Image classification data set "split" (nielsschluesener/rock_paper_scissors on GitHub). Class labels (3): paper, rock, scissor.

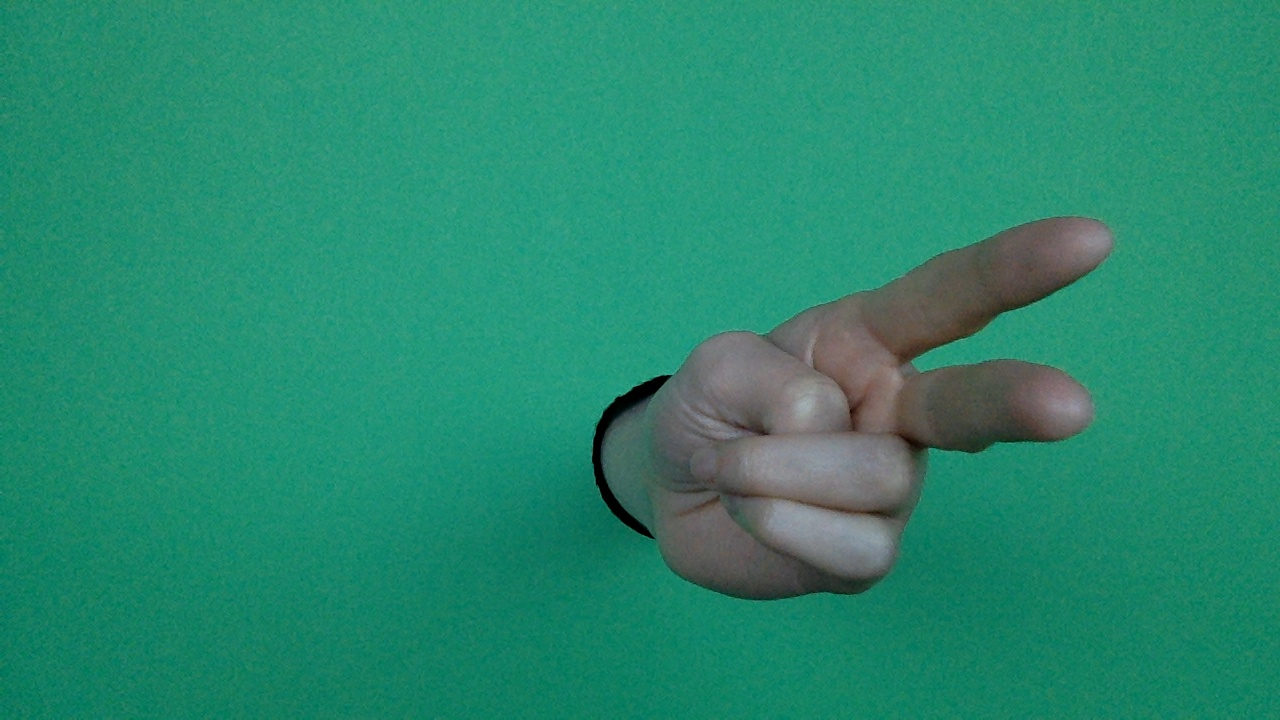
Label: scissor

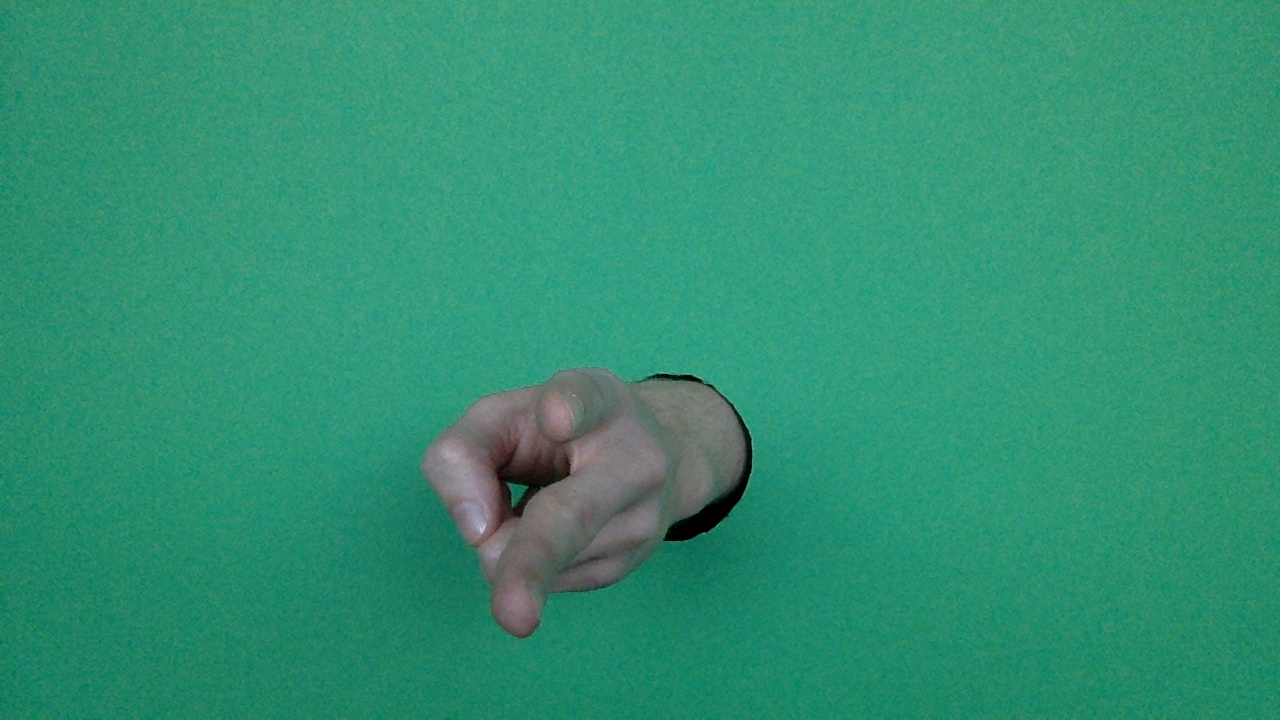
Label: scissor

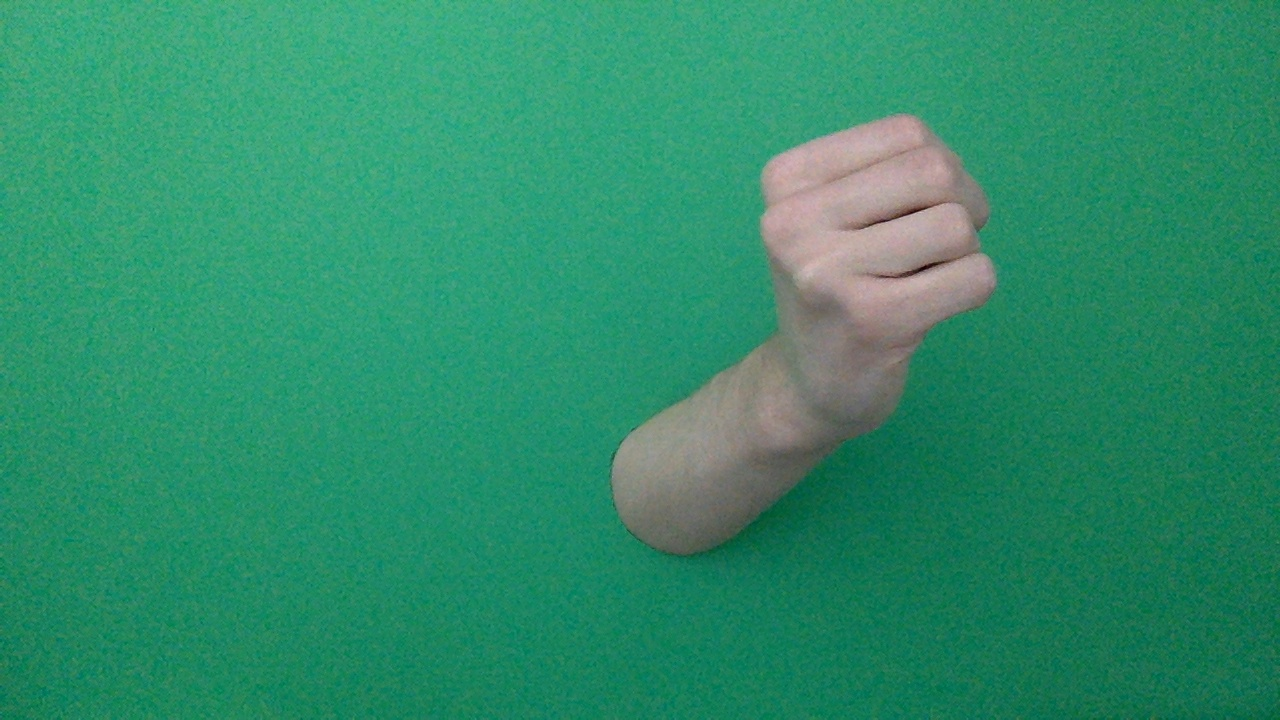
Label: rock

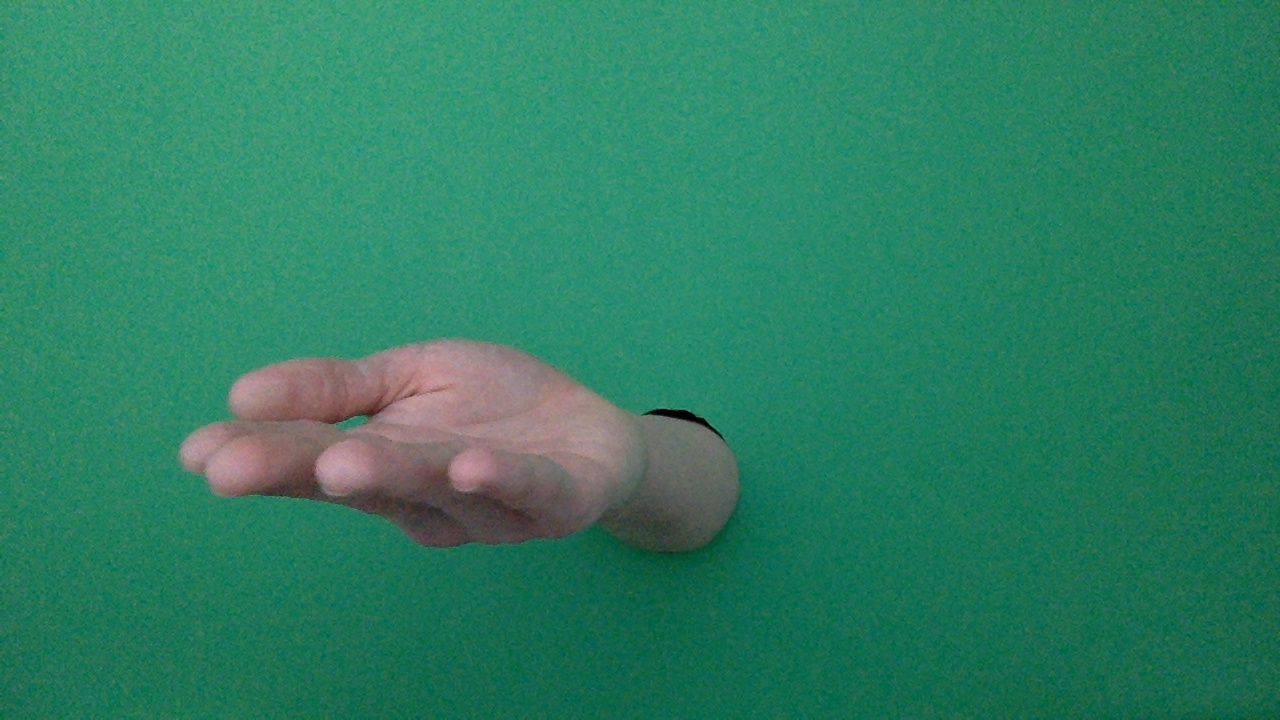
Label: paper

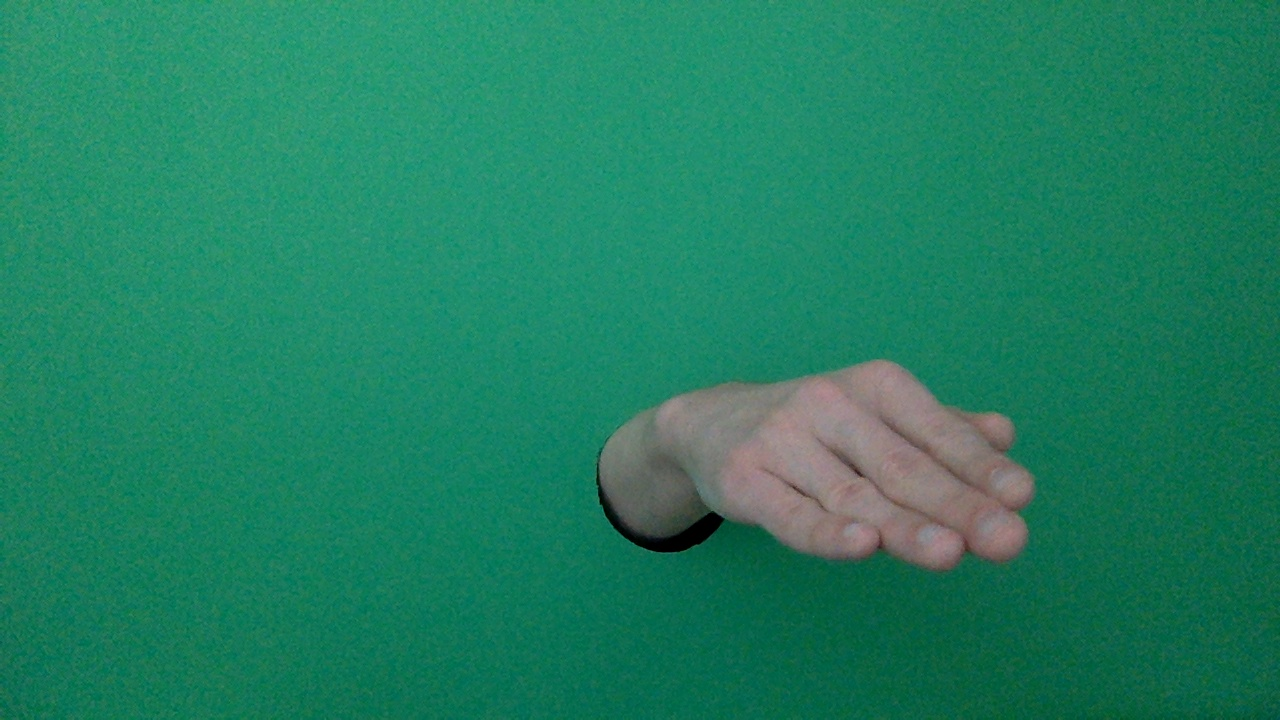
Label: paper

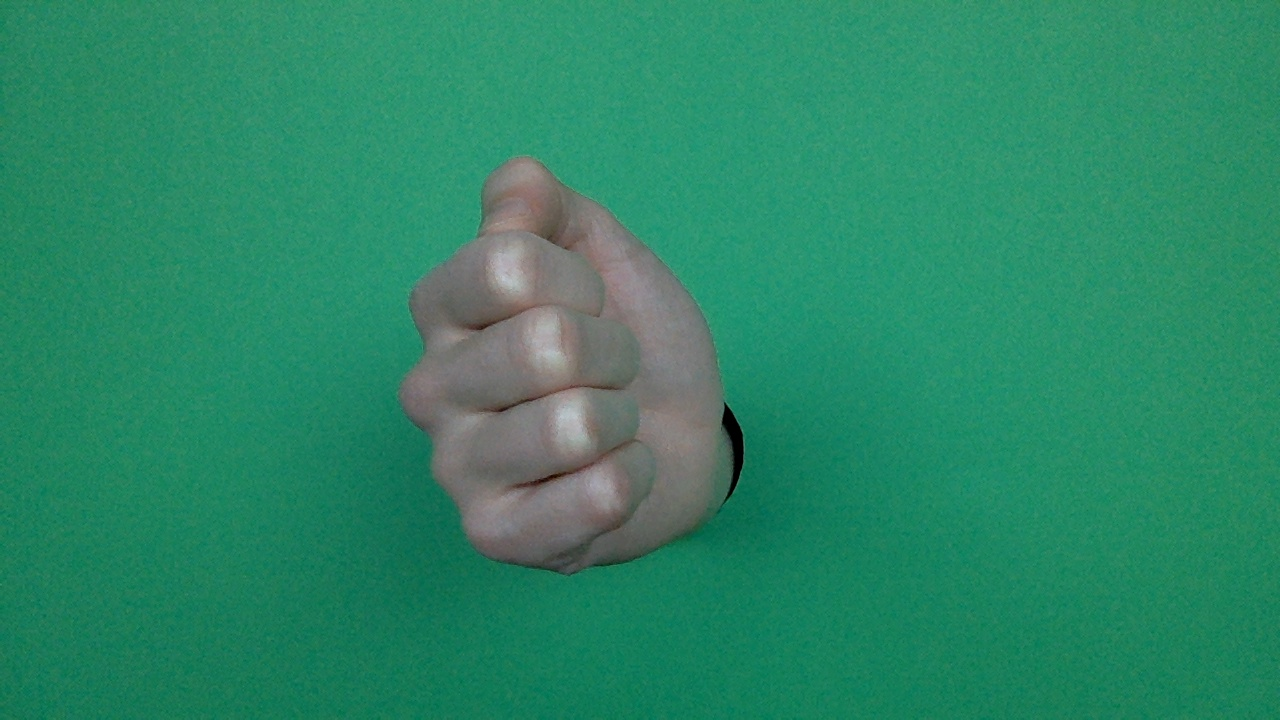
Label: rock
